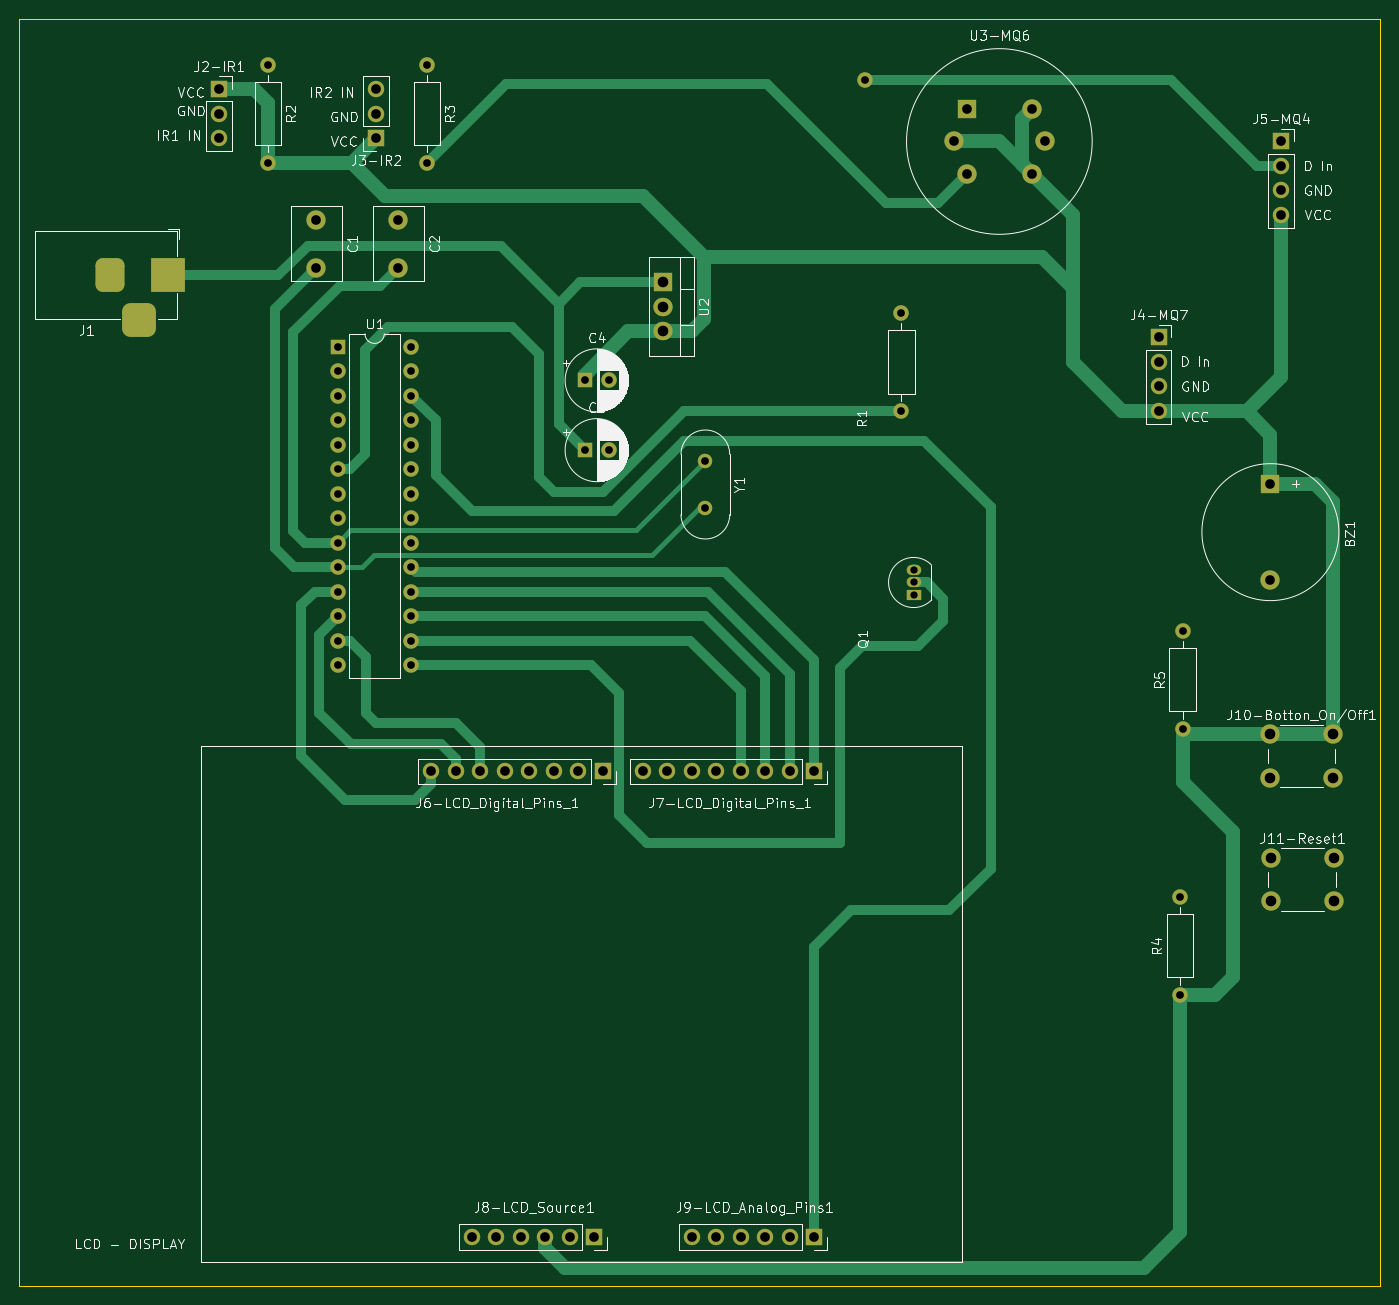
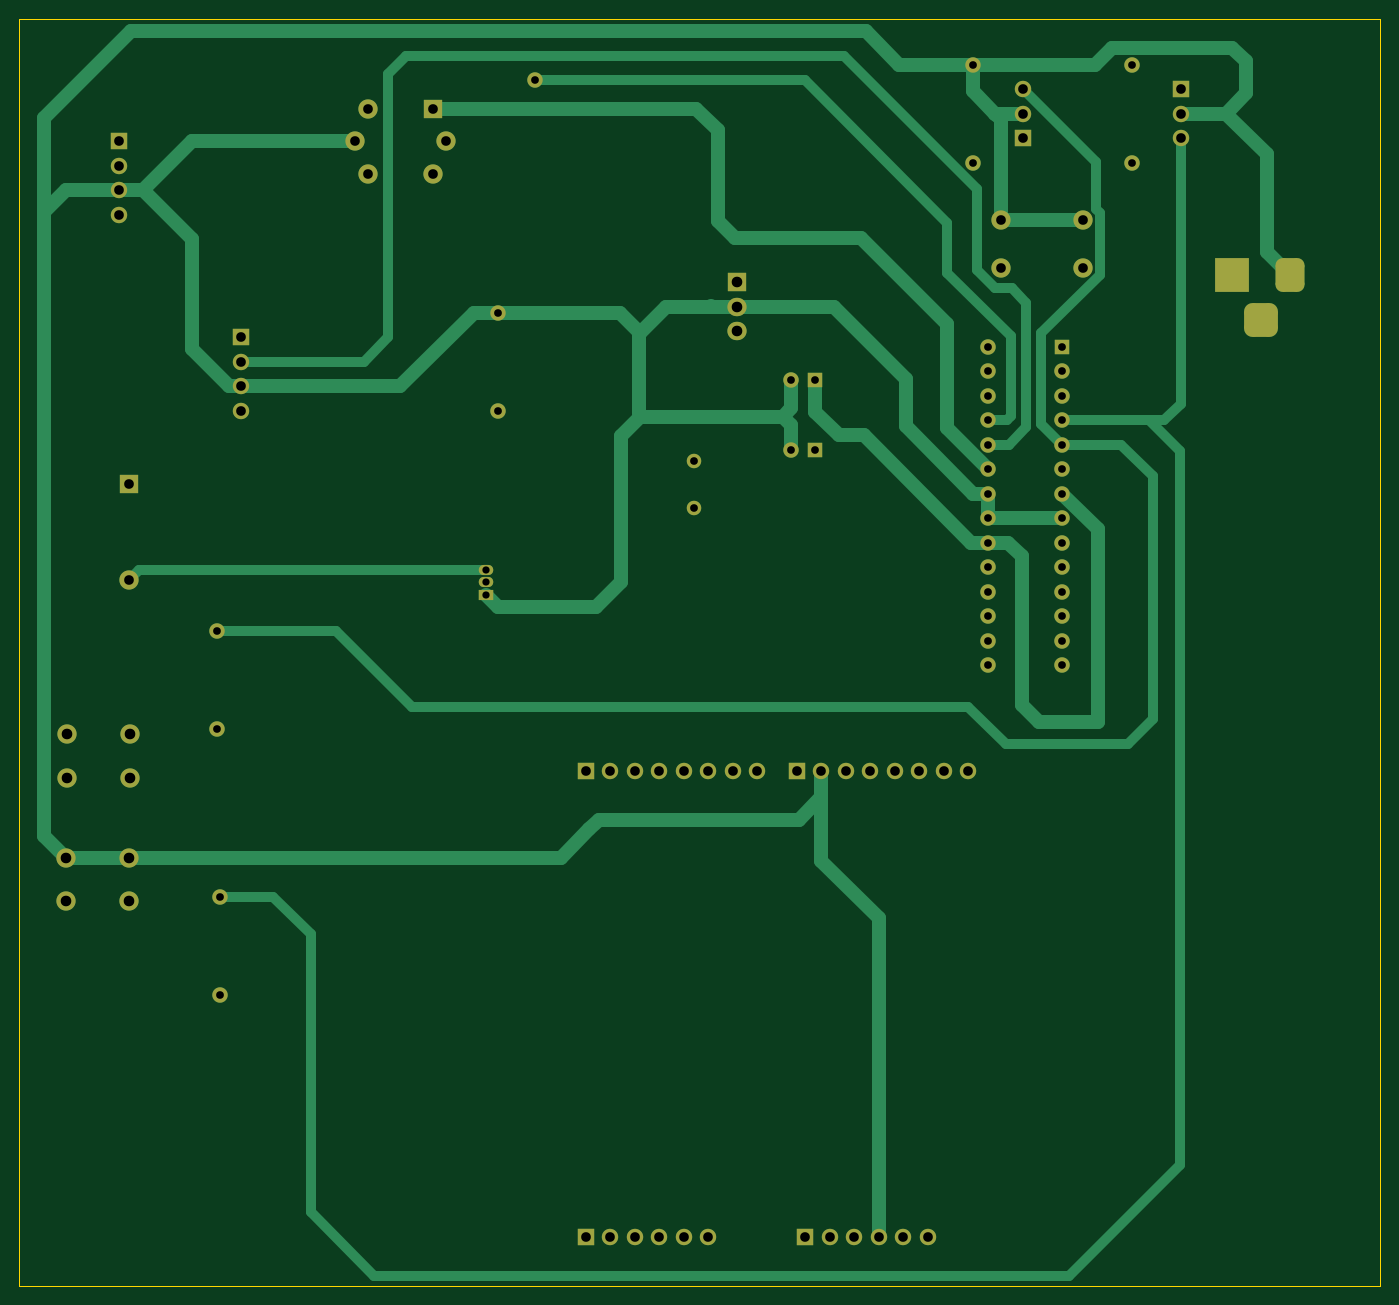
Circuit board: 11 layer files. Board 141.1 x 131.3 mm.
- bottom_copper: E3_Gas_Leak_Safety_System-B_Cu.gbr (18735 bytes)
- bottom_mask: E3_Gas_Leak_Safety_System-B_Mask.gbr (5523 bytes)
- paste: E3_Gas_Leak_Safety_System-B_Paste.gbr (487 bytes)
- bottom_silk: E3_Gas_Leak_Safety_System-B_Silkscreen.gbr (488 bytes)
- outline: E3_Gas_Leak_Safety_System-Edge_Cuts.gbr (728 bytes)
- top_copper: E3_Gas_Leak_Safety_System-F_Cu.gbr (19734 bytes)
- top_mask: E3_Gas_Leak_Safety_System-F_Mask.gbr (5523 bytes)
- paste: E3_Gas_Leak_Safety_System-F_Paste.gbr (487 bytes)
- top_silk: E3_Gas_Leak_Safety_System-F_Silkscreen.gbr (76120 bytes)
- drill: E3_Gas_Leak_Safety_System-NPTH.drl (285 bytes)
- drill: E3_Gas_Leak_Safety_System-PTH.drl (2449 bytes)

=== bottom_copper: E3_Gas_Leak_Safety_System-B_Cu.gbr (18735 bytes, source omitted) ===
=== bottom_mask: E3_Gas_Leak_Safety_System-B_Mask.gbr ===
%TF.GenerationSoftware,KiCad,Pcbnew,(6.0.7)*%
%TF.CreationDate,2022-11-30T09:47:03-03:00*%
%TF.ProjectId,E3_Gas_Leak_Safety_System,45335f47-6173-45f4-9c65-616b5f536166,rev?*%
%TF.SameCoordinates,Original*%
%TF.FileFunction,Soldermask,Bot*%
%TF.FilePolarity,Negative*%
%FSLAX46Y46*%
G04 Gerber Fmt 4.6, Leading zero omitted, Abs format (unit mm)*
G04 Created by KiCad (PCBNEW (6.0.7)) date 2022-11-30 09:47:03*
%MOMM*%
%LPD*%
G01*
G04 APERTURE LIST*
G04 Aperture macros list*
%AMRoundRect*
0 Rectangle with rounded corners*
0 $1 Rounding radius*
0 $2 $3 $4 $5 $6 $7 $8 $9 X,Y pos of 4 corners*
0 Add a 4 corners polygon primitive as box body*
4,1,4,$2,$3,$4,$5,$6,$7,$8,$9,$2,$3,0*
0 Add four circle primitives for the rounded corners*
1,1,$1+$1,$2,$3*
1,1,$1+$1,$4,$5*
1,1,$1+$1,$6,$7*
1,1,$1+$1,$8,$9*
0 Add four rect primitives between the rounded corners*
20,1,$1+$1,$2,$3,$4,$5,0*
20,1,$1+$1,$4,$5,$6,$7,0*
20,1,$1+$1,$6,$7,$8,$9,0*
20,1,$1+$1,$8,$9,$2,$3,0*%
G04 Aperture macros list end*
%ADD10R,2.000000X2.000000*%
%ADD11C,2.000000*%
%ADD12C,1.600000*%
%ADD13O,1.600000X1.600000*%
%ADD14R,3.500000X3.500000*%
%ADD15RoundRect,0.750000X-0.750000X-1.000000X0.750000X-1.000000X0.750000X1.000000X-0.750000X1.000000X0*%
%ADD16RoundRect,0.875000X-0.875000X-0.875000X0.875000X-0.875000X0.875000X0.875000X-0.875000X0.875000X0*%
%ADD17R,1.700000X1.700000*%
%ADD18O,1.700000X1.700000*%
%ADD19R,1.600000X1.600000*%
%ADD20R,2.000000X1.905000*%
%ADD21O,2.000000X1.905000*%
%ADD22R,1.500000X1.050000*%
%ADD23O,1.500000X1.050000*%
%ADD24C,1.500000*%
G04 APERTURE END LIST*
D10*
%TO.C,U3-MQ6*%
X136340000Y-34740000D03*
D11*
X134950000Y-38100000D03*
X136340000Y-41460000D03*
X143060000Y-41460000D03*
X144450000Y-38100000D03*
X143060000Y-34740000D03*
%TD*%
D12*
%TO.C,R1*%
X129540000Y-66040000D03*
D13*
X129540000Y-55880000D03*
%TD*%
D11*
%TO.C,C2*%
X77400000Y-46200000D03*
X77400000Y-51200000D03*
%TD*%
D14*
%TO.C,J1*%
X53500000Y-51942500D03*
D15*
X47500000Y-51942500D03*
D16*
X50500000Y-56642500D03*
%TD*%
D12*
%TO.C,R5*%
X158700000Y-98980000D03*
D13*
X158700000Y-88820000D03*
%TD*%
D12*
%TO.C,R4*%
X158400000Y-126580000D03*
D13*
X158400000Y-116420000D03*
%TD*%
D12*
%TO.C,R2*%
X63870000Y-30120000D03*
D13*
X63870000Y-40280000D03*
%TD*%
D17*
%TO.C,J2-IR1*%
X58790000Y-32675000D03*
D18*
X58790000Y-35215000D03*
X58790000Y-37755000D03*
%TD*%
D17*
%TO.C,J4-MQ7*%
X156210000Y-58420000D03*
D18*
X156210000Y-60960000D03*
X156210000Y-63500000D03*
X156210000Y-66040000D03*
%TD*%
D17*
%TO.C,J8-LCD_Source1*%
X97700000Y-151660000D03*
D18*
X95160000Y-151660000D03*
X92620000Y-151660000D03*
X90080000Y-151660000D03*
X87540000Y-151660000D03*
X85000000Y-151660000D03*
%TD*%
D19*
%TO.C,C3*%
X96700000Y-70100000D03*
D12*
X99200000Y-70100000D03*
%TD*%
D19*
%TO.C,C4*%
X96700000Y-62865000D03*
D12*
X99200000Y-62865000D03*
%TD*%
D13*
%TO.C,*%
X125730000Y-31750000D03*
%TD*%
D20*
%TO.C,U2*%
X104800000Y-52700000D03*
D21*
X104800000Y-55240000D03*
X104800000Y-57780000D03*
%TD*%
D11*
%TO.C,J11-Reset1*%
X174350000Y-112350000D03*
X167850000Y-112350000D03*
X167850000Y-116850000D03*
X174350000Y-116850000D03*
%TD*%
D17*
%TO.C,J7-LCD_Digital_Pins_1*%
X120500000Y-103400000D03*
D18*
X117960000Y-103400000D03*
X115420000Y-103400000D03*
X112880000Y-103400000D03*
X110340000Y-103400000D03*
X107800000Y-103400000D03*
X105260000Y-103400000D03*
X102720000Y-103400000D03*
%TD*%
D10*
%TO.C,BZ1*%
X167800000Y-73600000D03*
D11*
X167800000Y-83600000D03*
%TD*%
D22*
%TO.C,Q1*%
X130810000Y-85090000D03*
D23*
X130810000Y-83820000D03*
X130810000Y-82550000D03*
%TD*%
D24*
%TO.C,Y1*%
X109220000Y-71210000D03*
X109220000Y-76110000D03*
%TD*%
D17*
%TO.C,J5-MQ4*%
X168910000Y-38100000D03*
D18*
X168910000Y-40640000D03*
X168910000Y-43180000D03*
X168910000Y-45720000D03*
%TD*%
D11*
%TO.C,J10-Botton_On/Off1*%
X174250000Y-99550000D03*
X167750000Y-99550000D03*
X174250000Y-104050000D03*
X167750000Y-104050000D03*
%TD*%
D19*
%TO.C,U1*%
X71120000Y-59365000D03*
D13*
X71120000Y-61905000D03*
X71120000Y-64445000D03*
X71120000Y-66985000D03*
X71120000Y-69525000D03*
X71120000Y-72065000D03*
X71120000Y-74605000D03*
X71120000Y-77145000D03*
X71120000Y-79685000D03*
X71120000Y-82225000D03*
X71120000Y-84765000D03*
X71120000Y-87305000D03*
X71120000Y-89845000D03*
X71120000Y-92385000D03*
X78740000Y-92385000D03*
X78740000Y-89845000D03*
X78740000Y-87305000D03*
X78740000Y-84765000D03*
X78740000Y-82225000D03*
X78740000Y-79685000D03*
X78740000Y-77145000D03*
X78740000Y-74605000D03*
X78740000Y-72065000D03*
X78740000Y-69525000D03*
X78740000Y-66985000D03*
X78740000Y-64445000D03*
X78740000Y-61905000D03*
X78740000Y-59365000D03*
%TD*%
D17*
%TO.C,J3-IR2*%
X75100000Y-37740000D03*
D18*
X75100000Y-35200000D03*
X75100000Y-32660000D03*
%TD*%
D11*
%TO.C,C1*%
X68900000Y-46200000D03*
X68900000Y-51200000D03*
%TD*%
D17*
%TO.C,J6-LCD_Digital_Pins_1*%
X98590000Y-103400000D03*
D18*
X96050000Y-103400000D03*
X93510000Y-103400000D03*
X90970000Y-103400000D03*
X88430000Y-103400000D03*
X85890000Y-103400000D03*
X83350000Y-103400000D03*
X80810000Y-103400000D03*
%TD*%
D12*
%TO.C,R3*%
X80380000Y-30120000D03*
D13*
X80380000Y-40280000D03*
%TD*%
D17*
%TO.C,J9-LCD_Analog_Pins1*%
X120500000Y-151660000D03*
D18*
X117960000Y-151660000D03*
X115420000Y-151660000D03*
X112880000Y-151660000D03*
X110340000Y-151660000D03*
X107800000Y-151660000D03*
%TD*%
M02*

=== paste: E3_Gas_Leak_Safety_System-B_Paste.gbr ===
%TF.GenerationSoftware,KiCad,Pcbnew,(6.0.7)*%
%TF.CreationDate,2022-11-30T09:47:03-03:00*%
%TF.ProjectId,E3_Gas_Leak_Safety_System,45335f47-6173-45f4-9c65-616b5f536166,rev?*%
%TF.SameCoordinates,Original*%
%TF.FileFunction,Paste,Bot*%
%TF.FilePolarity,Positive*%
%FSLAX46Y46*%
G04 Gerber Fmt 4.6, Leading zero omitted, Abs format (unit mm)*
G04 Created by KiCad (PCBNEW (6.0.7)) date 2022-11-30 09:47:03*
%MOMM*%
%LPD*%
G01*
G04 APERTURE LIST*
G04 APERTURE END LIST*
M02*

=== bottom_silk: E3_Gas_Leak_Safety_System-B_Silkscreen.gbr ===
%TF.GenerationSoftware,KiCad,Pcbnew,(6.0.7)*%
%TF.CreationDate,2022-11-30T09:47:03-03:00*%
%TF.ProjectId,E3_Gas_Leak_Safety_System,45335f47-6173-45f4-9c65-616b5f536166,rev?*%
%TF.SameCoordinates,Original*%
%TF.FileFunction,Legend,Bot*%
%TF.FilePolarity,Positive*%
%FSLAX46Y46*%
G04 Gerber Fmt 4.6, Leading zero omitted, Abs format (unit mm)*
G04 Created by KiCad (PCBNEW (6.0.7)) date 2022-11-30 09:47:03*
%MOMM*%
%LPD*%
G01*
G04 APERTURE LIST*
G04 APERTURE END LIST*
M02*

=== outline: E3_Gas_Leak_Safety_System-Edge_Cuts.gbr ===
%TF.GenerationSoftware,KiCad,Pcbnew,(6.0.7)*%
%TF.CreationDate,2022-11-30T09:47:03-03:00*%
%TF.ProjectId,E3_Gas_Leak_Safety_System,45335f47-6173-45f4-9c65-616b5f536166,rev?*%
%TF.SameCoordinates,Original*%
%TF.FileFunction,Profile,NP*%
%FSLAX46Y46*%
G04 Gerber Fmt 4.6, Leading zero omitted, Abs format (unit mm)*
G04 Created by KiCad (PCBNEW (6.0.7)) date 2022-11-30 09:47:03*
%MOMM*%
%LPD*%
G01*
G04 APERTURE LIST*
%TA.AperFunction,Profile*%
%ADD10C,0.100000*%
%TD*%
G04 APERTURE END LIST*
D10*
X38100000Y-25400000D02*
X179200000Y-25400000D01*
X179200000Y-25400000D02*
X179200000Y-156720000D01*
X179200000Y-156720000D02*
X38100000Y-156720000D01*
X38100000Y-156720000D02*
X38100000Y-25400000D01*
M02*

=== top_copper: E3_Gas_Leak_Safety_System-F_Cu.gbr (19734 bytes, source omitted) ===
=== top_mask: E3_Gas_Leak_Safety_System-F_Mask.gbr ===
%TF.GenerationSoftware,KiCad,Pcbnew,(6.0.7)*%
%TF.CreationDate,2022-11-30T09:47:03-03:00*%
%TF.ProjectId,E3_Gas_Leak_Safety_System,45335f47-6173-45f4-9c65-616b5f536166,rev?*%
%TF.SameCoordinates,Original*%
%TF.FileFunction,Soldermask,Top*%
%TF.FilePolarity,Negative*%
%FSLAX46Y46*%
G04 Gerber Fmt 4.6, Leading zero omitted, Abs format (unit mm)*
G04 Created by KiCad (PCBNEW (6.0.7)) date 2022-11-30 09:47:03*
%MOMM*%
%LPD*%
G01*
G04 APERTURE LIST*
G04 Aperture macros list*
%AMRoundRect*
0 Rectangle with rounded corners*
0 $1 Rounding radius*
0 $2 $3 $4 $5 $6 $7 $8 $9 X,Y pos of 4 corners*
0 Add a 4 corners polygon primitive as box body*
4,1,4,$2,$3,$4,$5,$6,$7,$8,$9,$2,$3,0*
0 Add four circle primitives for the rounded corners*
1,1,$1+$1,$2,$3*
1,1,$1+$1,$4,$5*
1,1,$1+$1,$6,$7*
1,1,$1+$1,$8,$9*
0 Add four rect primitives between the rounded corners*
20,1,$1+$1,$2,$3,$4,$5,0*
20,1,$1+$1,$4,$5,$6,$7,0*
20,1,$1+$1,$6,$7,$8,$9,0*
20,1,$1+$1,$8,$9,$2,$3,0*%
G04 Aperture macros list end*
%ADD10R,2.000000X2.000000*%
%ADD11C,2.000000*%
%ADD12C,1.600000*%
%ADD13O,1.600000X1.600000*%
%ADD14R,3.500000X3.500000*%
%ADD15RoundRect,0.750000X-0.750000X-1.000000X0.750000X-1.000000X0.750000X1.000000X-0.750000X1.000000X0*%
%ADD16RoundRect,0.875000X-0.875000X-0.875000X0.875000X-0.875000X0.875000X0.875000X-0.875000X0.875000X0*%
%ADD17R,1.700000X1.700000*%
%ADD18O,1.700000X1.700000*%
%ADD19R,1.600000X1.600000*%
%ADD20R,2.000000X1.905000*%
%ADD21O,2.000000X1.905000*%
%ADD22R,1.500000X1.050000*%
%ADD23O,1.500000X1.050000*%
%ADD24C,1.500000*%
G04 APERTURE END LIST*
D10*
%TO.C,U3-MQ6*%
X136340000Y-34740000D03*
D11*
X134950000Y-38100000D03*
X136340000Y-41460000D03*
X143060000Y-41460000D03*
X144450000Y-38100000D03*
X143060000Y-34740000D03*
%TD*%
D12*
%TO.C,R1*%
X129540000Y-66040000D03*
D13*
X129540000Y-55880000D03*
%TD*%
D11*
%TO.C,C2*%
X77400000Y-46200000D03*
X77400000Y-51200000D03*
%TD*%
D14*
%TO.C,J1*%
X53500000Y-51942500D03*
D15*
X47500000Y-51942500D03*
D16*
X50500000Y-56642500D03*
%TD*%
D12*
%TO.C,R5*%
X158700000Y-98980000D03*
D13*
X158700000Y-88820000D03*
%TD*%
D12*
%TO.C,R4*%
X158400000Y-126580000D03*
D13*
X158400000Y-116420000D03*
%TD*%
D12*
%TO.C,R2*%
X63870000Y-30120000D03*
D13*
X63870000Y-40280000D03*
%TD*%
D17*
%TO.C,J2-IR1*%
X58790000Y-32675000D03*
D18*
X58790000Y-35215000D03*
X58790000Y-37755000D03*
%TD*%
D17*
%TO.C,J4-MQ7*%
X156210000Y-58420000D03*
D18*
X156210000Y-60960000D03*
X156210000Y-63500000D03*
X156210000Y-66040000D03*
%TD*%
D17*
%TO.C,J8-LCD_Source1*%
X97700000Y-151660000D03*
D18*
X95160000Y-151660000D03*
X92620000Y-151660000D03*
X90080000Y-151660000D03*
X87540000Y-151660000D03*
X85000000Y-151660000D03*
%TD*%
D19*
%TO.C,C3*%
X96700000Y-70100000D03*
D12*
X99200000Y-70100000D03*
%TD*%
D19*
%TO.C,C4*%
X96700000Y-62865000D03*
D12*
X99200000Y-62865000D03*
%TD*%
D13*
%TO.C,*%
X125730000Y-31750000D03*
%TD*%
D20*
%TO.C,U2*%
X104800000Y-52700000D03*
D21*
X104800000Y-55240000D03*
X104800000Y-57780000D03*
%TD*%
D11*
%TO.C,J11-Reset1*%
X174350000Y-112350000D03*
X167850000Y-112350000D03*
X167850000Y-116850000D03*
X174350000Y-116850000D03*
%TD*%
D17*
%TO.C,J7-LCD_Digital_Pins_1*%
X120500000Y-103400000D03*
D18*
X117960000Y-103400000D03*
X115420000Y-103400000D03*
X112880000Y-103400000D03*
X110340000Y-103400000D03*
X107800000Y-103400000D03*
X105260000Y-103400000D03*
X102720000Y-103400000D03*
%TD*%
D10*
%TO.C,BZ1*%
X167800000Y-73600000D03*
D11*
X167800000Y-83600000D03*
%TD*%
D22*
%TO.C,Q1*%
X130810000Y-85090000D03*
D23*
X130810000Y-83820000D03*
X130810000Y-82550000D03*
%TD*%
D24*
%TO.C,Y1*%
X109220000Y-71210000D03*
X109220000Y-76110000D03*
%TD*%
D17*
%TO.C,J5-MQ4*%
X168910000Y-38100000D03*
D18*
X168910000Y-40640000D03*
X168910000Y-43180000D03*
X168910000Y-45720000D03*
%TD*%
D11*
%TO.C,J10-Botton_On/Off1*%
X174250000Y-99550000D03*
X167750000Y-99550000D03*
X174250000Y-104050000D03*
X167750000Y-104050000D03*
%TD*%
D19*
%TO.C,U1*%
X71120000Y-59365000D03*
D13*
X71120000Y-61905000D03*
X71120000Y-64445000D03*
X71120000Y-66985000D03*
X71120000Y-69525000D03*
X71120000Y-72065000D03*
X71120000Y-74605000D03*
X71120000Y-77145000D03*
X71120000Y-79685000D03*
X71120000Y-82225000D03*
X71120000Y-84765000D03*
X71120000Y-87305000D03*
X71120000Y-89845000D03*
X71120000Y-92385000D03*
X78740000Y-92385000D03*
X78740000Y-89845000D03*
X78740000Y-87305000D03*
X78740000Y-84765000D03*
X78740000Y-82225000D03*
X78740000Y-79685000D03*
X78740000Y-77145000D03*
X78740000Y-74605000D03*
X78740000Y-72065000D03*
X78740000Y-69525000D03*
X78740000Y-66985000D03*
X78740000Y-64445000D03*
X78740000Y-61905000D03*
X78740000Y-59365000D03*
%TD*%
D17*
%TO.C,J3-IR2*%
X75100000Y-37740000D03*
D18*
X75100000Y-35200000D03*
X75100000Y-32660000D03*
%TD*%
D11*
%TO.C,C1*%
X68900000Y-46200000D03*
X68900000Y-51200000D03*
%TD*%
D17*
%TO.C,J6-LCD_Digital_Pins_1*%
X98590000Y-103400000D03*
D18*
X96050000Y-103400000D03*
X93510000Y-103400000D03*
X90970000Y-103400000D03*
X88430000Y-103400000D03*
X85890000Y-103400000D03*
X83350000Y-103400000D03*
X80810000Y-103400000D03*
%TD*%
D12*
%TO.C,R3*%
X80380000Y-30120000D03*
D13*
X80380000Y-40280000D03*
%TD*%
D17*
%TO.C,J9-LCD_Analog_Pins1*%
X120500000Y-151660000D03*
D18*
X117960000Y-151660000D03*
X115420000Y-151660000D03*
X112880000Y-151660000D03*
X110340000Y-151660000D03*
X107800000Y-151660000D03*
%TD*%
M02*

=== paste: E3_Gas_Leak_Safety_System-F_Paste.gbr ===
%TF.GenerationSoftware,KiCad,Pcbnew,(6.0.7)*%
%TF.CreationDate,2022-11-30T09:47:03-03:00*%
%TF.ProjectId,E3_Gas_Leak_Safety_System,45335f47-6173-45f4-9c65-616b5f536166,rev?*%
%TF.SameCoordinates,Original*%
%TF.FileFunction,Paste,Top*%
%TF.FilePolarity,Positive*%
%FSLAX46Y46*%
G04 Gerber Fmt 4.6, Leading zero omitted, Abs format (unit mm)*
G04 Created by KiCad (PCBNEW (6.0.7)) date 2022-11-30 09:47:03*
%MOMM*%
%LPD*%
G01*
G04 APERTURE LIST*
G04 APERTURE END LIST*
M02*

=== top_silk: E3_Gas_Leak_Safety_System-F_Silkscreen.gbr (76120 bytes, source omitted) ===
=== drill: E3_Gas_Leak_Safety_System-NPTH.drl ===
M48
; DRILL file {KiCad (6.0.7)} date Wed Nov 30 09:46:45 2022
; FORMAT={-:-/ absolute / inch / decimal}
; #@! TF.CreationDate,2022-11-30T09:46:45-03:00
; #@! TF.GenerationSoftware,Kicad,Pcbnew,(6.0.7)
; #@! TF.FileFunction,NonPlated,1,2,NPTH
FMAT,2
INCH
%
G90
G05
T0
M30

=== drill: E3_Gas_Leak_Safety_System-PTH.drl ===
M48
; DRILL file {KiCad (6.0.7)} date Wed Nov 30 09:46:45 2022
; FORMAT={-:-/ absolute / inch / decimal}
; #@! TF.CreationDate,2022-11-30T09:46:45-03:00
; #@! TF.GenerationSoftware,Kicad,Pcbnew,(6.0.7)
; #@! TF.FileFunction,Plated,1,2,PTH
FMAT,2
INCH
; #@! TA.AperFunction,Plated,PTH,ComponentDrill
T1C0.0295
; #@! TA.AperFunction,Plated,PTH,ComponentDrill
T2C0.0315
; #@! TA.AperFunction,Plated,PTH,ComponentDrill
T3C0.0394
; #@! TA.AperFunction,Plated,PTH,ComponentDrill
T4C0.0433
%
G90
G05
T1
X5.15Y-3.25
X5.15Y-3.3
X5.15Y-3.35
T2
X2.5146Y-1.1858
X2.5146Y-1.5858
X2.8Y-2.3372
X2.8Y-2.4372
X2.8Y-2.5372
X2.8Y-2.6372
X2.8Y-2.7372
X2.8Y-2.8372
X2.8Y-2.9372
X2.8Y-3.0372
X2.8Y-3.1372
X2.8Y-3.2372
X2.8Y-3.3372
X2.8Y-3.4372
X2.8Y-3.5372
X2.8Y-3.6372
X3.1Y-2.3372
X3.1Y-2.4372
X3.1Y-2.5372
X3.1Y-2.6372
X3.1Y-2.7372
X3.1Y-2.8372
X3.1Y-2.9372
X3.1Y-3.0372
X3.1Y-3.1372
X3.1Y-3.2372
X3.1Y-3.3372
X3.1Y-3.4372
X3.1Y-3.5372
X3.1Y-3.6372
X3.1646Y-1.1858
X3.1646Y-1.5858
X3.8071Y-2.475
X3.8071Y-2.7598
X3.9055Y-2.475
X3.9055Y-2.7598
X4.3Y-2.8035
X4.3Y-2.9965
X4.95Y-1.25
X5.1Y-2.2
X5.1Y-2.6
X6.2362Y-4.5835
X6.2362Y-4.9835
X6.248Y-3.4969
X6.248Y-3.8969
T3
X2.3146Y-1.2864
X2.3146Y-1.3864
X2.3146Y-1.4864
X2.7126Y-1.8189
X2.7126Y-2.0157
X2.9567Y-1.2858
X2.9567Y-1.3858
X2.9567Y-1.4858
X3.0472Y-1.8189
X3.0472Y-2.0157
X3.1815Y-4.0709
X3.2815Y-4.0709
X3.3465Y-5.9709
X3.3815Y-4.0709
X3.4465Y-5.9709
X3.4815Y-4.0709
X3.5465Y-5.9709
X3.5815Y-4.0709
X3.6465Y-5.9709
X3.6815Y-4.0709
X3.7465Y-5.9709
X3.7815Y-4.0709
X3.8465Y-5.9709
X3.8815Y-4.0709
X4.0441Y-4.0709
X4.1441Y-4.0709
X4.2441Y-4.0709
X4.2441Y-5.9709
X4.3441Y-4.0709
X4.3441Y-5.9709
X4.4441Y-4.0709
X4.4441Y-5.9709
X4.5441Y-4.0709
X4.5441Y-5.9709
X4.6441Y-4.0709
X4.6441Y-5.9709
X4.7441Y-4.0709
X4.7441Y-5.9709
X5.313Y-1.5
X5.3677Y-1.3677
X5.3677Y-1.6323
X5.6323Y-1.3677
X5.6323Y-1.6323
X5.687Y-1.5
X6.15Y-2.3
X6.15Y-2.4
X6.15Y-2.5
X6.15Y-2.6
X6.6063Y-2.8976
X6.6063Y-3.2913
X6.65Y-1.5
X6.65Y-1.6
X6.65Y-1.7
X6.65Y-1.8
T4
X4.126Y-2.0748
X4.126Y-2.1748
X4.126Y-2.2748
X6.6043Y-3.9193
X6.6043Y-4.0965
X6.6083Y-4.4232
X6.6083Y-4.6004
X6.8602Y-3.9193
X6.8602Y-4.0965
X6.8642Y-4.4232
X6.8642Y-4.6004
T3
G00X1.8701Y-2.0056
M15
G01X1.8701Y-2.0844
M16
G05
G00X1.9488Y-2.23
M15
G01X2.0276Y-2.23
M16
G05
G00X2.1063Y-2.0056
M15
G01X2.1063Y-2.0844
M16
G05
T0
M30

